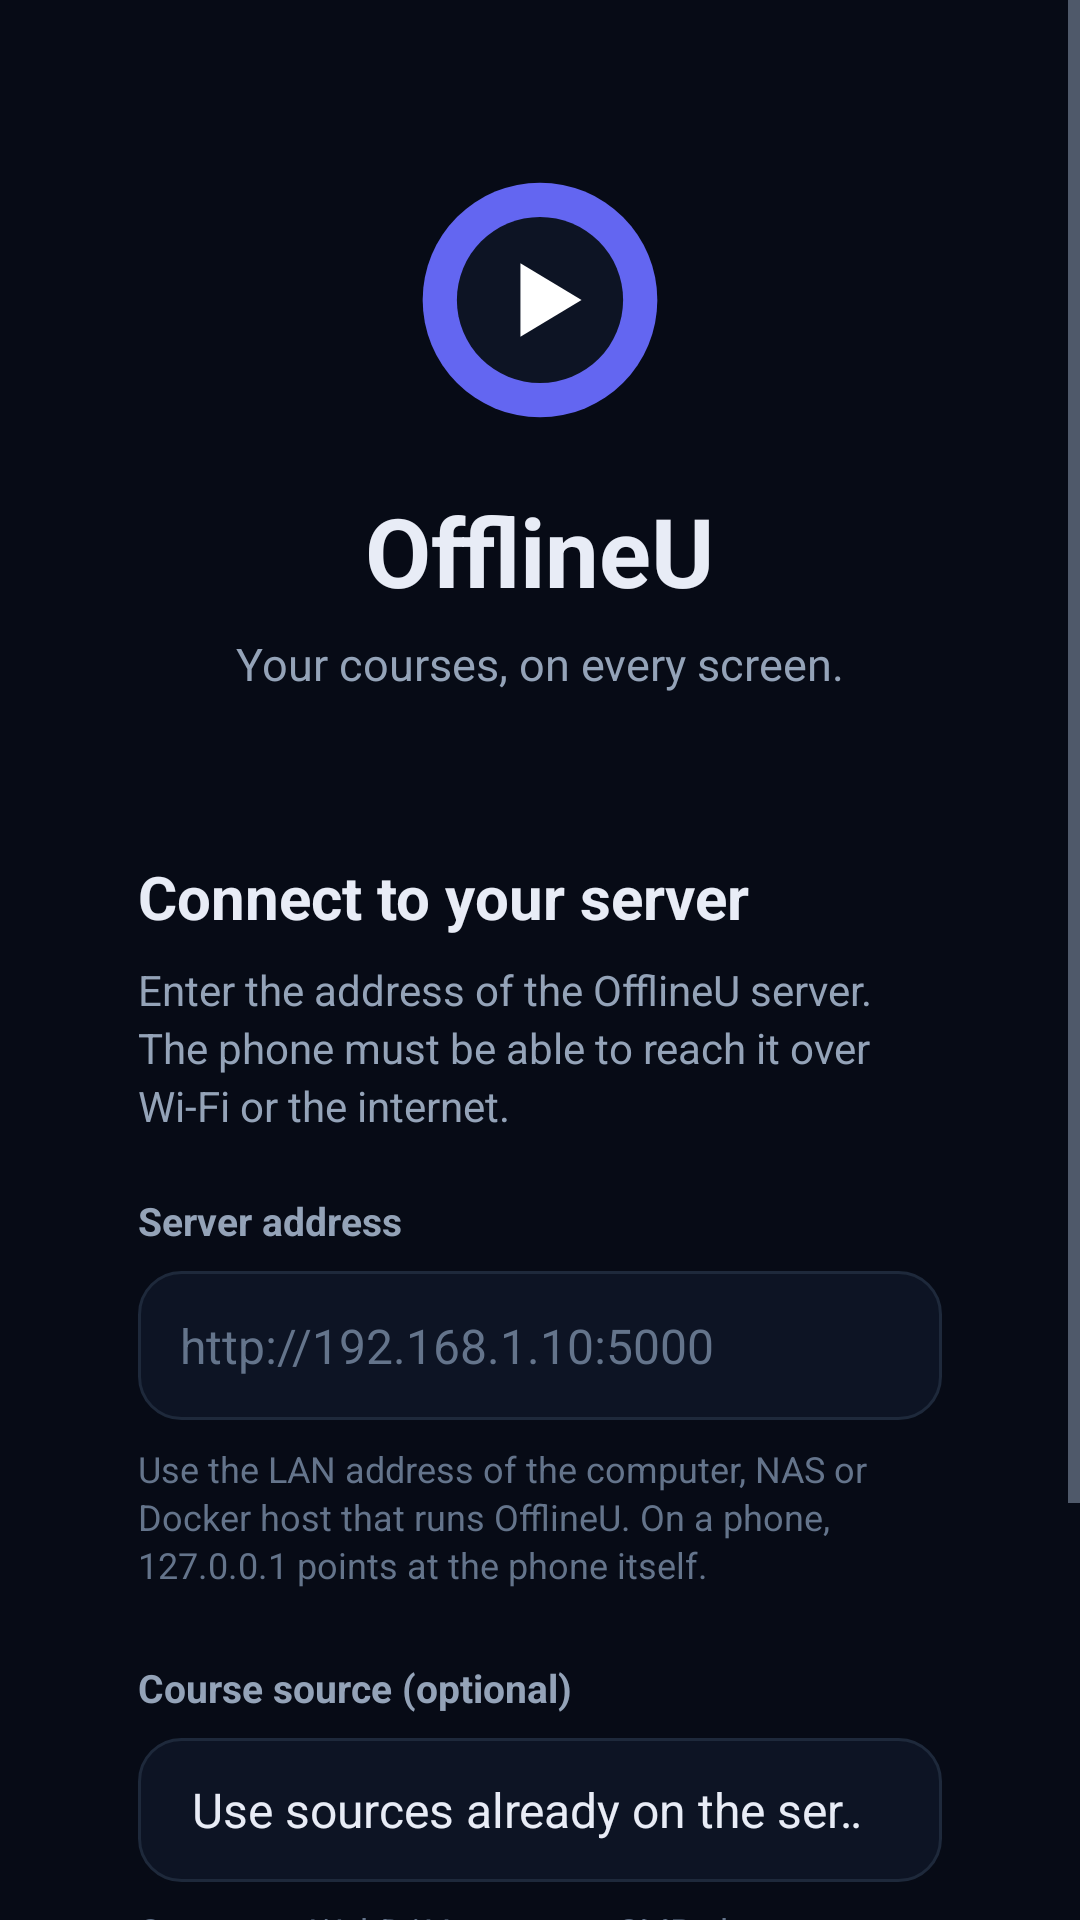

Android layout source for this screen:
<!-- AndroidManifest.xml: activity theme Theme.OfflineU.Login -->
<!-- res/layout/activity_login.xml -->
<?xml version="1.0" encoding="utf-8"?>
<ScrollView xmlns:android="http://schemas.android.com/apk/res/android"
    android:layout_width="match_parent"
    android:layout_height="match_parent"
    android:fillViewport="true">

    <LinearLayout
        android:layout_width="match_parent"
        android:layout_height="wrap_content"
        android:gravity="center_horizontal"
        android:orientation="vertical"
        android:paddingStart="@dimen/login_padding_horizontal"
        android:paddingTop="@dimen/login_padding_top"
        android:paddingEnd="@dimen/login_padding_horizontal"
        android:paddingBottom="@dimen/login_padding_bottom">

        <ImageView
            android:layout_width="88dp"
            android:layout_height="88dp"
            android:contentDescription="@string/app_name"
            android:src="@drawable/ic_logo" />

        <TextView
            android:layout_width="wrap_content"
            android:layout_height="wrap_content"
            android:layout_marginTop="18dp"
            android:text="@string/app_name"
            android:textColor="@color/text"
            android:textSize="32sp"
            android:textStyle="bold" />

        <TextView
            android:layout_width="wrap_content"
            android:layout_height="wrap_content"
            android:layout_marginTop="6dp"
            android:text="@string/login_tagline"
            android:textColor="@color/text_muted"
            android:textSize="15sp" />

        <LinearLayout
            android:layout_width="match_parent"
            android:layout_height="wrap_content"
            android:layout_marginTop="32dp"
            android:background="@drawable/bg_card"
            android:orientation="vertical"
            android:padding="22dp">

            <TextView
                android:layout_width="match_parent"
                android:layout_height="wrap_content"
                android:text="@string/login_heading"
                android:textColor="@color/text"
                android:textSize="20sp"
                android:textStyle="bold" />

            <TextView
                android:layout_width="match_parent"
                android:layout_height="wrap_content"
                android:layout_marginTop="8dp"
                android:lineSpacingExtra="3dp"
                android:text="@string/login_description"
                android:textColor="@color/text_muted"
                android:textSize="14sp" />

            <TextView
                android:layout_width="match_parent"
                android:layout_height="wrap_content"
                android:layout_marginTop="20dp"
                android:text="@string/login_server_label"
                android:textColor="@color/text_muted"
                android:textSize="13sp"
                android:textStyle="bold" />

            <EditText
                android:id="@+id/server_url"
                android:layout_width="match_parent"
                android:layout_height="wrap_content"
                android:layout_marginTop="8dp"
                android:background="@drawable/bg_input"
                android:hint="@string/login_server_hint"
                android:imeOptions="actionGo"
                android:importantForAutofill="no"
                android:inputType="textUri"
                android:maxLines="1"
                android:padding="14dp"
                android:selectAllOnFocus="true"
                android:singleLine="true"
                android:textColor="@color/text"
                android:textColorHint="@color/text_faint"
                android:textSize="16sp" />

            <TextView
                android:layout_width="match_parent"
                android:layout_height="wrap_content"
                android:layout_marginTop="8dp"
                android:lineSpacingExtra="2dp"
                android:text="@string/login_server_help"
                android:textColor="@color/text_faint"
                android:textSize="12sp" />

            <LinearLayout
                android:id="@+id/source_section"
                android:layout_width="match_parent"
                android:layout_height="wrap_content"
                android:layout_marginTop="24dp"
                android:orientation="vertical">

                <TextView
                    android:layout_width="match_parent"
                    android:layout_height="wrap_content"
                    android:text="@string/login_source_label"
                    android:textColor="@color/text_muted"
                    android:textSize="13sp"
                    android:textStyle="bold" />

                <Spinner
                    android:id="@+id/source_kind"
                    android:layout_width="match_parent"
                    android:layout_height="wrap_content"
                    android:layout_marginTop="8dp"
                    android:background="@drawable/bg_input"
                    android:entries="@array/login_source_kinds"
                    android:minHeight="48dp"
                    android:padding="10dp"
                    android:spinnerMode="dialog" />

                <TextView
                    android:layout_width="match_parent"
                    android:layout_height="wrap_content"
                    android:layout_marginTop="8dp"
                    android:lineSpacingExtra="2dp"
                    android:text="@string/login_source_help"
                    android:textColor="@color/text_faint"
                    android:textSize="12sp" />

                <LinearLayout
                    android:id="@+id/source_webdav"
                    android:layout_width="match_parent"
                    android:layout_height="wrap_content"
                    android:orientation="vertical"
                    android:visibility="gone">

                    <EditText
                        android:id="@+id/source_url"
                        style="@style/OfflineUInput"
                        android:layout_width="match_parent"
                        android:layout_height="wrap_content"
                        android:layout_marginTop="12dp"
                        android:hint="@string/login_source_url_hint"
                        android:inputType="textUri" />

                    <EditText
                        android:id="@+id/source_webdav_user"
                        style="@style/OfflineUInput"
                        android:layout_width="match_parent"
                        android:layout_height="wrap_content"
                        android:layout_marginTop="8dp"
                        android:hint="@string/login_source_user_hint"
                        android:inputType="text" />

                    <EditText
                        android:id="@+id/source_webdav_password"
                        style="@style/OfflineUInput"
                        android:layout_width="match_parent"
                        android:layout_height="wrap_content"
                        android:layout_marginTop="8dp"
                        android:hint="@string/login_source_password_hint"
                        android:inputType="textPassword" />
                </LinearLayout>

                <LinearLayout
                    android:id="@+id/source_smb"
                    android:layout_width="match_parent"
                    android:layout_height="wrap_content"
                    android:orientation="vertical"
                    android:visibility="gone">

                    <EditText
                        android:id="@+id/source_host"
                        style="@style/OfflineUInput"
                        android:layout_width="match_parent"
                        android:layout_height="wrap_content"
                        android:layout_marginTop="12dp"
                        android:hint="@string/login_source_host_hint"
                        android:inputType="text" />

                    <EditText
                        android:id="@+id/source_share"
                        style="@style/OfflineUInput"
                        android:layout_width="match_parent"
                        android:layout_height="wrap_content"
                        android:layout_marginTop="8dp"
                        android:hint="@string/login_source_share_hint"
                        android:inputType="text" />

                    <EditText
                        android:id="@+id/source_base_path"
                        style="@style/OfflineUInput"
                        android:layout_width="match_parent"
                        android:layout_height="wrap_content"
                        android:layout_marginTop="8dp"
                        android:hint="@string/login_source_base_hint"
                        android:inputType="text" />

                    <EditText
                        android:id="@+id/source_smb_user"
                        style="@style/OfflineUInput"
                        android:layout_width="match_parent"
                        android:layout_height="wrap_content"
                        android:layout_marginTop="8dp"
                        android:hint="@string/login_source_user_hint"
                        android:inputType="text" />

                    <EditText
                        android:id="@+id/source_smb_password"
                        style="@style/OfflineUInput"
                        android:layout_width="match_parent"
                        android:layout_height="wrap_content"
                        android:layout_marginTop="8dp"
                        android:hint="@string/login_source_password_hint"
                        android:inputType="textPassword" />
                </LinearLayout>

                <LinearLayout
                    android:id="@+id/source_local"
                    android:layout_width="match_parent"
                    android:layout_height="wrap_content"
                    android:orientation="vertical"
                    android:visibility="gone">

                    <EditText
                        android:id="@+id/source_path"
                        style="@style/OfflineUInput"
                        android:layout_width="match_parent"
                        android:layout_height="wrap_content"
                        android:layout_marginTop="12dp"
                        android:hint="@string/login_source_path_hint"
                        android:inputType="text" />
                </LinearLayout>

            </LinearLayout>

            <Button
                android:id="@+id/connect_button"
                style="@style/Widget.OfflineU.Button"
                android:layout_width="match_parent"
                android:layout_height="wrap_content"
                android:layout_marginTop="20dp"
                android:text="@string/login_connect" />

            <ProgressBar
                android:id="@+id/login_progress"
                style="?android:attr/progressBarStyleSmall"
                android:layout_width="24dp"
                android:layout_height="24dp"
                android:layout_gravity="center_horizontal"
                android:layout_marginTop="14dp"
                android:indeterminateTint="@color/accent"
                android:visibility="gone" />

            <TextView
                android:id="@+id/login_status"
                android:layout_width="match_parent"
                android:layout_height="wrap_content"
                android:layout_marginTop="10dp"
                android:lineSpacingExtra="2dp"
                android:textColor="@color/text_muted"
                android:textSize="13sp"
                android:visibility="gone" />

        </LinearLayout>

    </LinearLayout>

</ScrollView>
<!-- resources referenced by this layout -->
<resources>
  <string-array name="login_source_kinds">
          <item>@string/login_source_none</item>
          <item>@string/login_source_webdav</item>
          <item>@string/login_source_smb</item>
          <item>@string/login_source_local</item>
      </string-array>
  <color name="accent">#6366F1</color>
  <color name="text">#E8ECF6</color>
  <color name="text_faint">#64748B</color>
  <color name="text_muted">#94A3B8</color>
  <dimen name="login_padding_bottom">40dp</dimen>
  <dimen name="login_padding_horizontal">24dp</dimen>
  <dimen name="login_padding_top">56dp</dimen>
  <!-- drawable bg_input (drawable) -->
  <?xml version="1.0" encoding="utf-8"?>
  <shape xmlns:android="http://schemas.android.com/apk/res/android"
      android:shape="rectangle">
      <solid android:color="@color/bg_soft" />
      <corners android:radius="14dp" />
      <stroke
          android:width="1dp"
          android:color="@color/border" />
  </shape>
  <string name="app_name">OfflineU</string>
  <string name="login_connect">Connect</string>
  <string name="login_description">Enter the address of the OfflineU server. The phone must be able to reach it over Wi-Fi or the internet.</string>
  <string name="login_heading">Connect to your server</string>
  <string name="login_server_help">Use the LAN address of the computer, NAS or Docker host that runs OfflineU. On a phone, 127.0.0.1 points at the phone itself.</string>
  <string name="login_server_hint">http://192.168.1.10:5000</string>
  <string name="login_server_label">Server address</string>
  <string name="login_source_base_hint">Folder inside the share (optional)</string>
  <string name="login_source_help">Connect a WebDAV server, an SMB share or a folder on the server. Credentials are saved on the server, never on this phone.</string>
  <string name="login_source_host_hint">Server (IP or name)</string>
  <string name="login_source_label">Course source (optional)</string>
  <string name="login_source_password_hint">Password</string>
  <string name="login_source_path_hint">/mnt/courses</string>
  <string name="login_source_share_hint">Share name</string>
  <string name="login_source_url_hint">https://nas.local:5006/dav/courses</string>
  <string name="login_source_user_hint">Username</string>
  <string name="login_tagline">Your courses, on every screen.</string>
  <style name="OfflineUInput">
          <item name="android:background">@drawable/bg_input</item>
          <item name="android:padding">14dp</item>
          <item name="android:textColor">@color/text</item>
          <item name="android:textColorHint">@color/text_faint</item>
          <item name="android:textSize">16sp</item>
          <item name="android:singleLine">true</item>
          <item name="android:maxLines">1</item>
          <item name="android:importantForAutofill">no</item>
      </style>
  <style name="Widget.OfflineU.Button" parent="@android:style/Widget.Material.Button">
          <item name="android:backgroundTint">@color/accent</item>
          <item name="android:textColor">#FFFFFF</item>
          <item name="android:textAllCaps">false</item>
          <item name="android:textSize">16sp</item>
          <item name="android:minHeight">52dp</item>
      </style>
  <style name="Theme.OfflineU.Login" parent="Theme.OfflineU">
          <item name="android:windowSoftInputMode">adjustResize</item>
      </style>
  <string name="login_source_none">Use sources already on the server</string>
  <string name="login_source_webdav">WebDAV</string>
  <string name="login_source_smb">SMB / Windows share</string>
  <string name="login_source_local">Folder on the server</string>
  <color name="bg_soft">#0D1424</color>
  <color name="border">#1E293B</color>
  <color name="bg">#070B16</color>
</resources>
